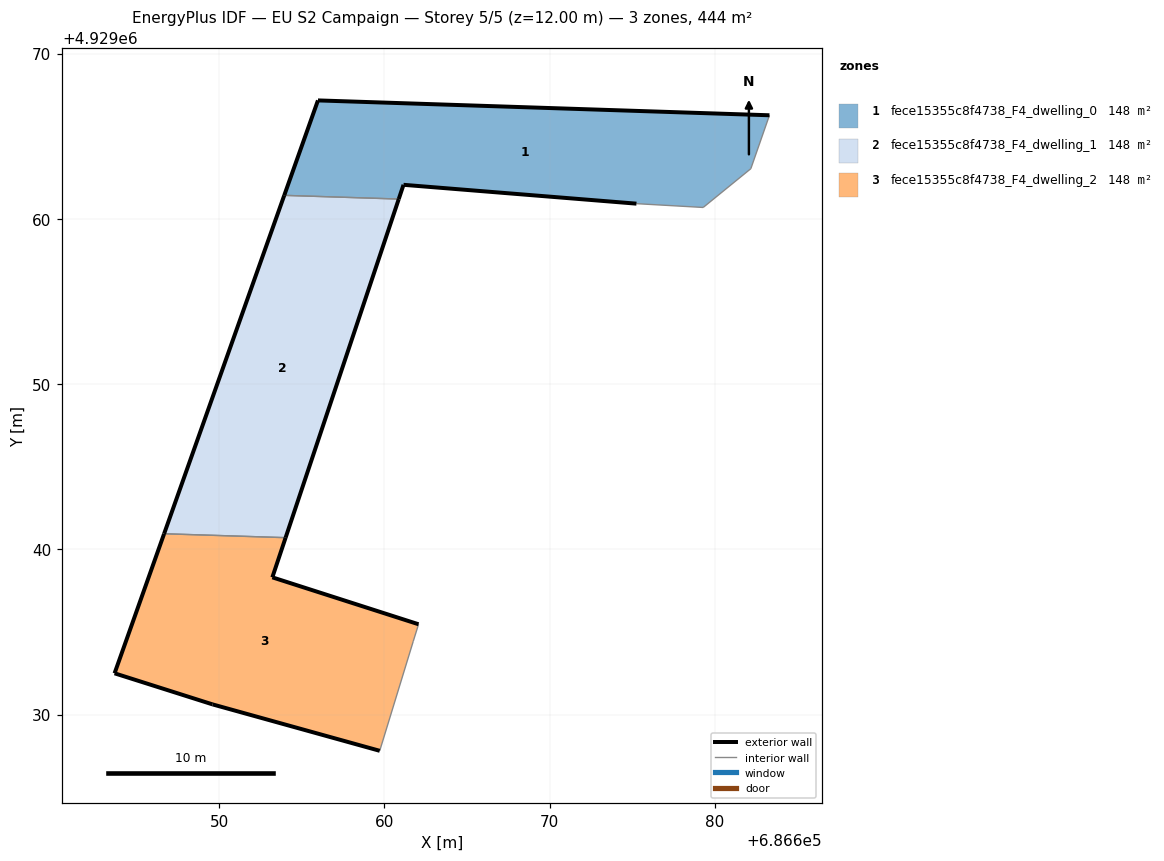
=== STOREY PLAN SPEC (per zone: floor XY polygon, exterior-wall plan segments, windows/doors) ===
zone 1: fece15355c8f4738_F4_dwelling_0  (148.0 m²)
  floor: (686682.18, 4929063.04) (686683.30, 4929066.27) (686655.97, 4929067.17) (686653.94, 4929061.43) (686660.87, 4929061.20) (686661.15, 4929062.07) (686675.25, 4929060.92) (686679.29, 4929060.69)
  exterior wall: (686653.94, 4929061.43) – (686655.97, 4929067.17)  [6.1 m]
  exterior wall: (686655.97, 4929067.17) – (686683.30, 4929066.27)  [27.3 m]
  exterior wall: (686675.25, 4929060.92) – (686661.15, 4929062.07)  [14.1 m]
  exterior wall: (686661.15, 4929062.07) – (686660.87, 4929061.20)  [0.9 m]
  interior walls: 4
zone 2: fece15355c8f4738_F4_dwelling_1  (148.0 m²)
  floor: (686654.02, 4929040.71) (686660.87, 4929061.20) (686653.94, 4929061.43) (686646.66, 4929040.94)
  exterior wall: (686660.87, 4929061.20) – (686654.02, 4929040.71)  [21.6 m]
  exterior wall: (686646.66, 4929040.94) – (686653.94, 4929061.43)  [21.7 m]
  interior walls: 2
zone 3: fece15355c8f4738_F4_dwelling_2  (148.0 m²)
  floor: (686659.71, 4929027.80) (686661.74, 4929034.43) (686662.06, 4929035.46) (686653.21, 4929038.30) (686654.02, 4929040.71) (686646.66, 4929040.94) (686643.66, 4929032.50) (686649.59, 4929030.62)
  exterior wall: (686659.71, 4929027.80) – (686649.59, 4929030.62)  [10.5 m]
  exterior wall: (686649.59, 4929030.62) – (686643.66, 4929032.50)  [6.2 m]
  exterior wall: (686643.66, 4929032.50) – (686646.66, 4929040.94)  [9.0 m]
  exterior wall: (686654.02, 4929040.71) – (686653.21, 4929038.30)  [2.5 m]
  exterior wall: (686653.21, 4929038.30) – (686662.06, 4929035.46)  [9.3 m]
  interior walls: 3

=== DERIVED (storey summary) ===
Building: EU S2 Campaign
Storey: 5 of 5  (floor level z = 12.00 m)
Storey gross floor area: 443.9 m²
Zones on this storey: 3
  - fece15355c8f4738_F4_dwelling_0: floor 148.0 m²; exterior wall 48.5 m (145.5 m²); WWR 0.0%
  - fece15355c8f4738_F4_dwelling_1: floor 148.0 m²; exterior wall 43.3 m (130.0 m²); WWR 0.0%
  - fece15355c8f4738_F4_dwelling_2: floor 148.0 m²; exterior wall 37.5 m (112.5 m²); WWR 0.0%
Zone adjacency (shared interzone walls):
  - fece15355c8f4738_F4_dwelling_0 ↔ fece15355c8f4738_F4_dwelling_1
  - fece15355c8f4738_F4_dwelling_1 ↔ fece15355c8f4738_F4_dwelling_2